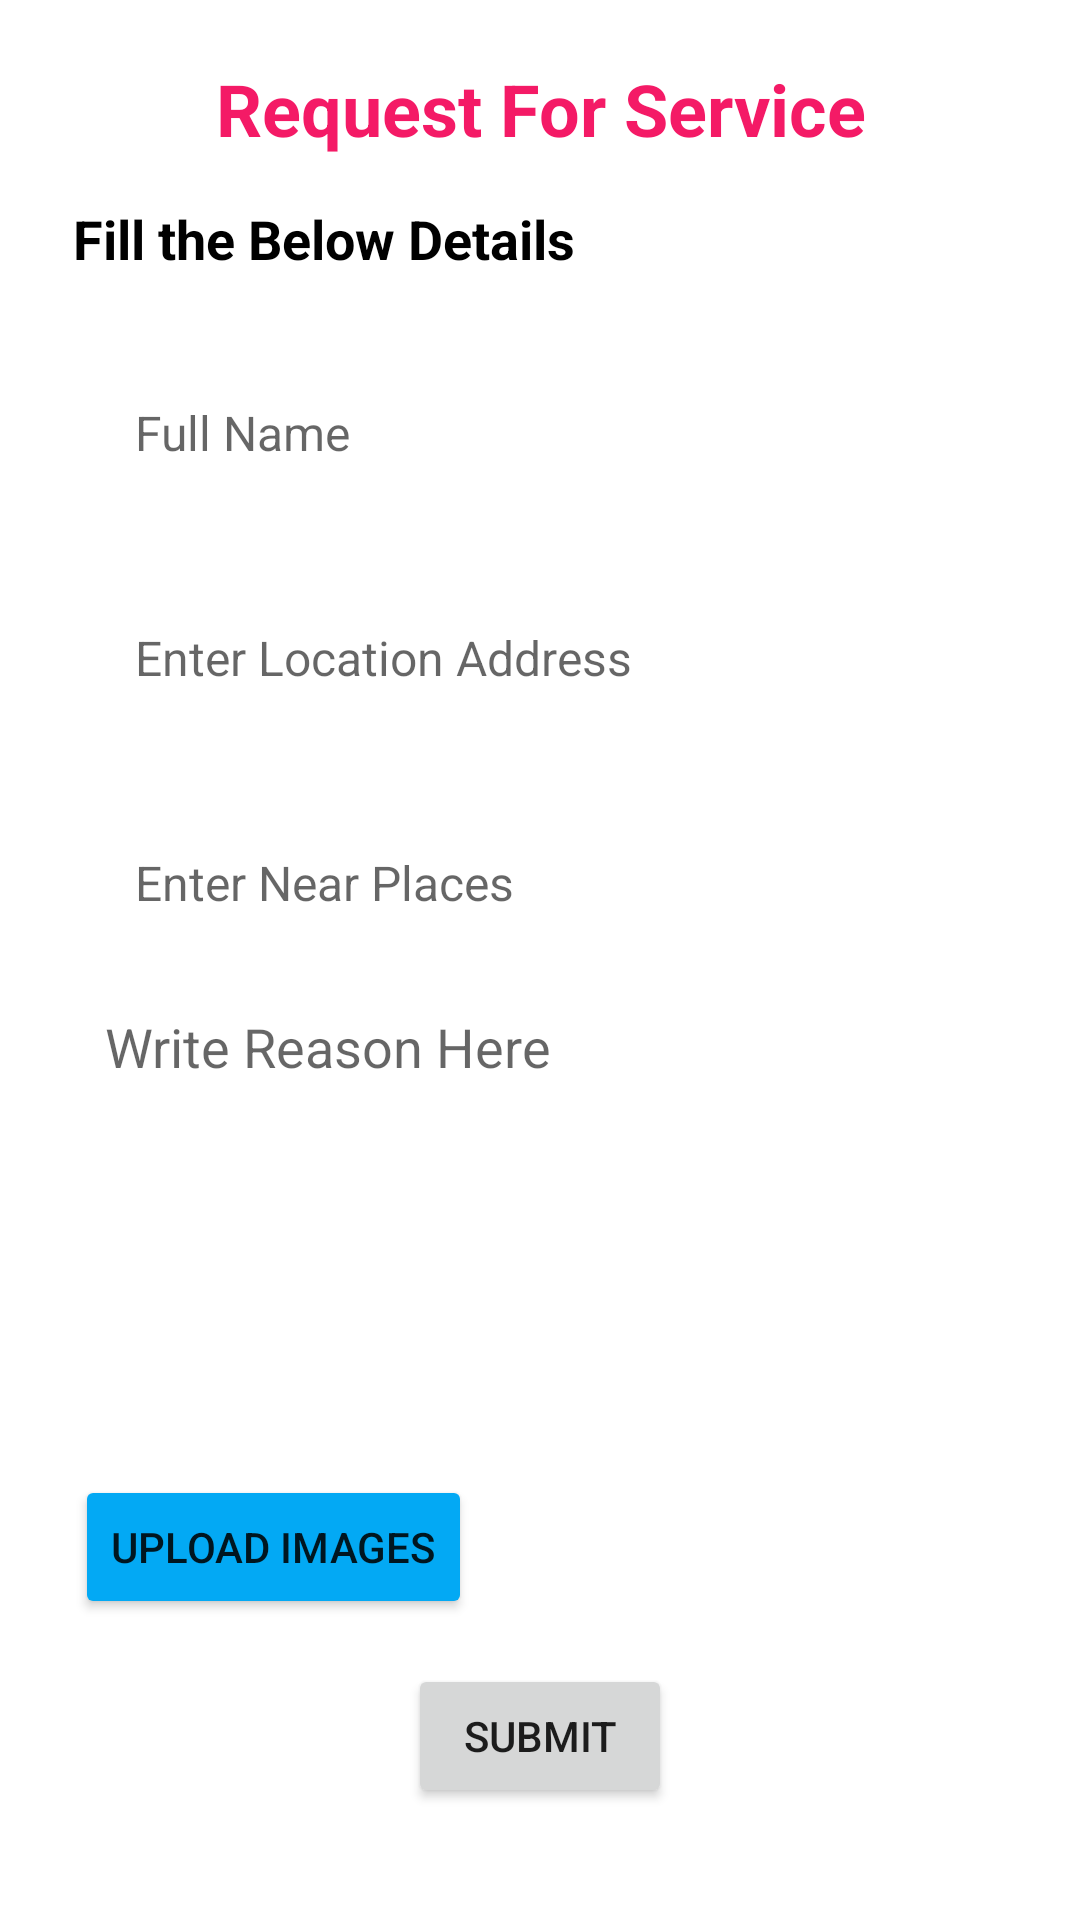

Android layout source for this screen:
<!-- AndroidManifest.xml: application theme Theme.ARTCasper -->
<!-- res/layout/activity_upload_location.xml -->
<?xml version="1.0" encoding="utf-8"?>
<RelativeLayout xmlns:android="http://schemas.android.com/apk/res/android"
    xmlns:app="http://schemas.android.com/apk/res-auto"
    xmlns:tools="http://schemas.android.com/tools"
    android:layout_width="match_parent"
    android:layout_height="match_parent"
    tools:context=".UploadLocationActivity">

    <ScrollView
        android:layout_width="match_parent"
        android:layout_height="match_parent">

        <LinearLayout
            android:layout_width="match_parent"
            android:layout_height="match_parent"
            android:orientation="vertical">

            <TextView
                android:layout_width="match_parent"
                android:layout_height="wrap_content"
                android:layout_marginTop="10dp"
                android:gravity="center"
                android:padding="10dp"
                android:text="Request For Service"
                android:textColor="@color/red_main"
                android:textSize="24sp"
                android:textStyle="bold" />


            <LinearLayout
                android:layout_width="match_parent"
                android:layout_height="wrap_content"
                android:orientation="vertical">

                <TextView
                    android:layout_width="match_parent"
                    android:layout_height="wrap_content"
                    android:layout_marginStart="20dp"
                    android:drawableStart="@drawable/ic_baseline_album_24"
                    android:paddingTop="5dp"
                    android:paddingBottom="5dp"
                    android:text=" Fill the Below Details"
                    android:textColor="@color/black"
                    android:textSize="18sp"
                    android:textStyle="bold" />

                <EditText
                    android:id="@+id/Name"
                    android:layout_width="match_parent"
                    android:layout_height="55dp"
                    android:layout_marginStart="25dp"
                    android:layout_marginTop="20dp"
                    android:layout_marginEnd="20dp"
                    android:background="@drawable/edittext_background"
                    android:hint="Full Name"
                    android:inputType="text"
                    android:maxLines="1"
                    android:paddingStart="20dp"
                    android:paddingEnd="20dp"
                    android:textSize="16sp" />

                <EditText
                    android:layout_width="match_parent"
                    android:layout_height="55dp"
                    android:layout_marginStart="25dp"
                    android:layout_marginTop="20dp"
                    android:layout_marginEnd="20dp"
                    android:background="@drawable/edittext_background"
                    android:hint="Enter Location Address"
                    android:inputType="text"
                    android:maxLines="1"
                    android:paddingStart="20dp"
                    android:paddingEnd="20dp"
                    android:textSize="16sp" />

                <EditText
                    android:layout_width="match_parent"
                    android:layout_height="55dp"
                    android:layout_marginStart="25dp"
                    android:layout_marginTop="20dp"
                    android:layout_marginEnd="20dp"
                    android:background="@drawable/edittext_background"
                    android:hint="Enter Near Places"
                    android:inputType="text"
                    android:maxLines="1"
                    android:paddingStart="20dp"
                    android:paddingEnd="20dp"
                    android:textSize="16sp" />

                <EditText
                    android:id="@+id/edit_text"
                    android:layout_width="match_parent"
                    android:layout_height="150dp"
                    android:inputType="text|textMultiLine"
                    android:layout_marginStart="25dp"
                    android:background="@drawable/edittext_background"
                    android:padding="10dp"
                    android:layout_marginEnd="25dp"
                    android:hint="Write Reason Here"
                    android:layout_marginTop="5dp"
                    android:layout_marginBottom="10dp"
                    android:gravity="top"/>
                <Button
                    android:layout_width="wrap_content"
                    android:layout_height="wrap_content"
                    android:text="Upload Images"
                    android:layout_marginStart="25dp"
                    android:backgroundTint="#03A9F4"
                    android:layout_marginTop="5dp"
                    android:layout_marginBottom="5dp"/>

            </LinearLayout>


            <Button
                android:id="@+id/submit_feedback"
                android:layout_width="wrap_content"
                android:layout_height="wrap_content"
                android:layout_gravity="center"
                android:layout_marginTop="10dp"
                android:layout_marginBottom="20dp"
                android:text="Submit" />


        </LinearLayout>
    </ScrollView>

</RelativeLayout>
<!-- resources referenced by this layout -->
<resources>
  <color name="black">#FF000000</color>
  <color name="red_main">#F41A66</color>
  <style name="Theme.ARTCasper" parent="Theme.MaterialComponents.DayNight.DarkActionBar">
          
          <item name="colorPrimary">@color/purple_500</item>
          <item name="colorPrimaryVariant">@color/purple_700</item>
          <item name="colorOnPrimary">@color/white</item>
          
          <item name="colorSecondary">@color/teal_200</item>
          <item name="colorSecondaryVariant">@color/teal_700</item>
          <item name="colorOnSecondary">@color/black</item>
          
          <item name="android:statusBarColor" tools:targetApi="l">?attr/colorPrimaryVariant</item>
          
      </style>
  <color name="purple_500">#F41A66</color>
  <color name="purple_700">#a50036</color>
  <color name="white">#FFFFFFFF</color>
  <color name="teal_200">#FF03DAC5</color>
  <color name="teal_700">#FF018786</color>
</resources>
